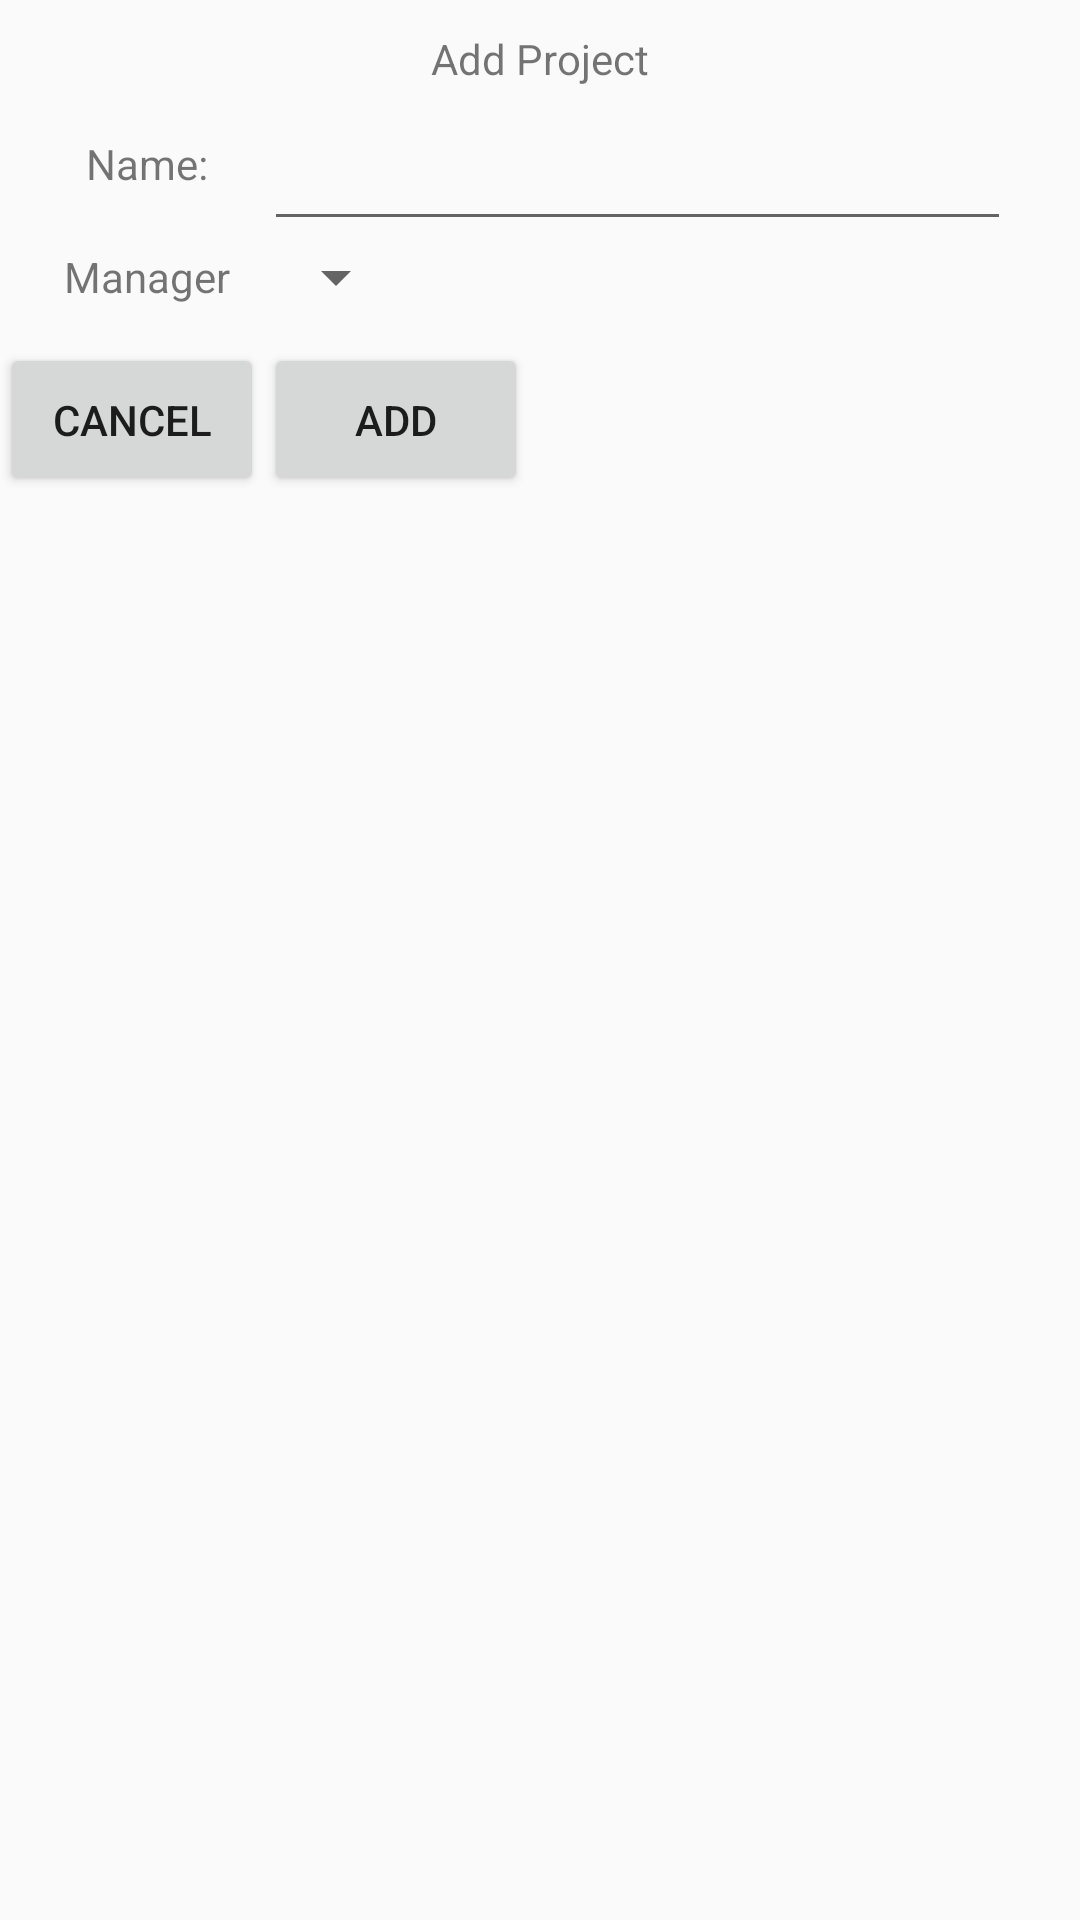

Here is an Android app screen rendered from its layout file. Give the layout XML and the strings, colors and styles it references.
<!-- AndroidManifest.xml: application theme Theme.AppCompat.Light.NoActionBar -->
<!-- res/layout/add_project.xml -->
<?xml version="1.0" encoding="utf-8"?>
<GridLayout
    xmlns:android="http://schemas.android.com/apk/res/android" android:layout_width="match_parent"
    android:layout_height="match_parent"
    android:columnCount="2"
    android:id="@+id/layout">

    <TextView android:id="@+id/title_project"
        android:text="@string/title_project"
        android:layout_columnSpan="2"
        android:layout_width="wrap_content"
        android:layout_gravity="center_horizontal"
        android:layout_marginTop="@dimen/task_top_margin" />

    <TextView
        android:layout_width="wrap_content"
        android:layout_height="wrap_content"
        android:layout_gravity="center"
        android:layout_marginStart="@dimen/task_start_margin"
        android:text="@string/name_category" />

    <EditText
        android:id="@+id/project_name"
        android:layout_width="249dp"
        android:layout_gravity="left"
        android:layout_marginTop="@dimen/task_top_margin" />

    <TextView
        android:layout_width="wrap_content"
        android:layout_height="wrap_content"
        android:layout_gravity="center"
        android:layout_marginStart="@dimen/task_start_margin"
        android:text="Manager" />

    <Spinner
        android:id="@+id/spinnerProject"
        android:layout_height="wrap_content"
        android:layout_gravity="left" />



    <Button android:id="@+id/button_project_cancel"
        android:text="@string/button_cancel"
        android:layout_marginTop="@dimen/task_top_margin"
        android:padding="@dimen/task_padding"/>
    <Button android:id="@+id/button_project_add"
        android:text="@string/button_add"
        android:layout_marginTop="@dimen/task_top_margin"
        android:padding="@dimen/task_padding"/>
</GridLayout>
<!-- resources referenced by this layout -->
<resources>
  <dimen name="task_padding">16dp</dimen>
  <dimen name="task_start_margin">10dp</dimen>
  <dimen name="task_top_margin">10dp</dimen>
  <string name="button_add">Add</string>
  <string name="button_cancel">Cancel</string>
  <string name="name_category">Name:</string>
  <string name="title_project">Add Project</string>
</resources>
